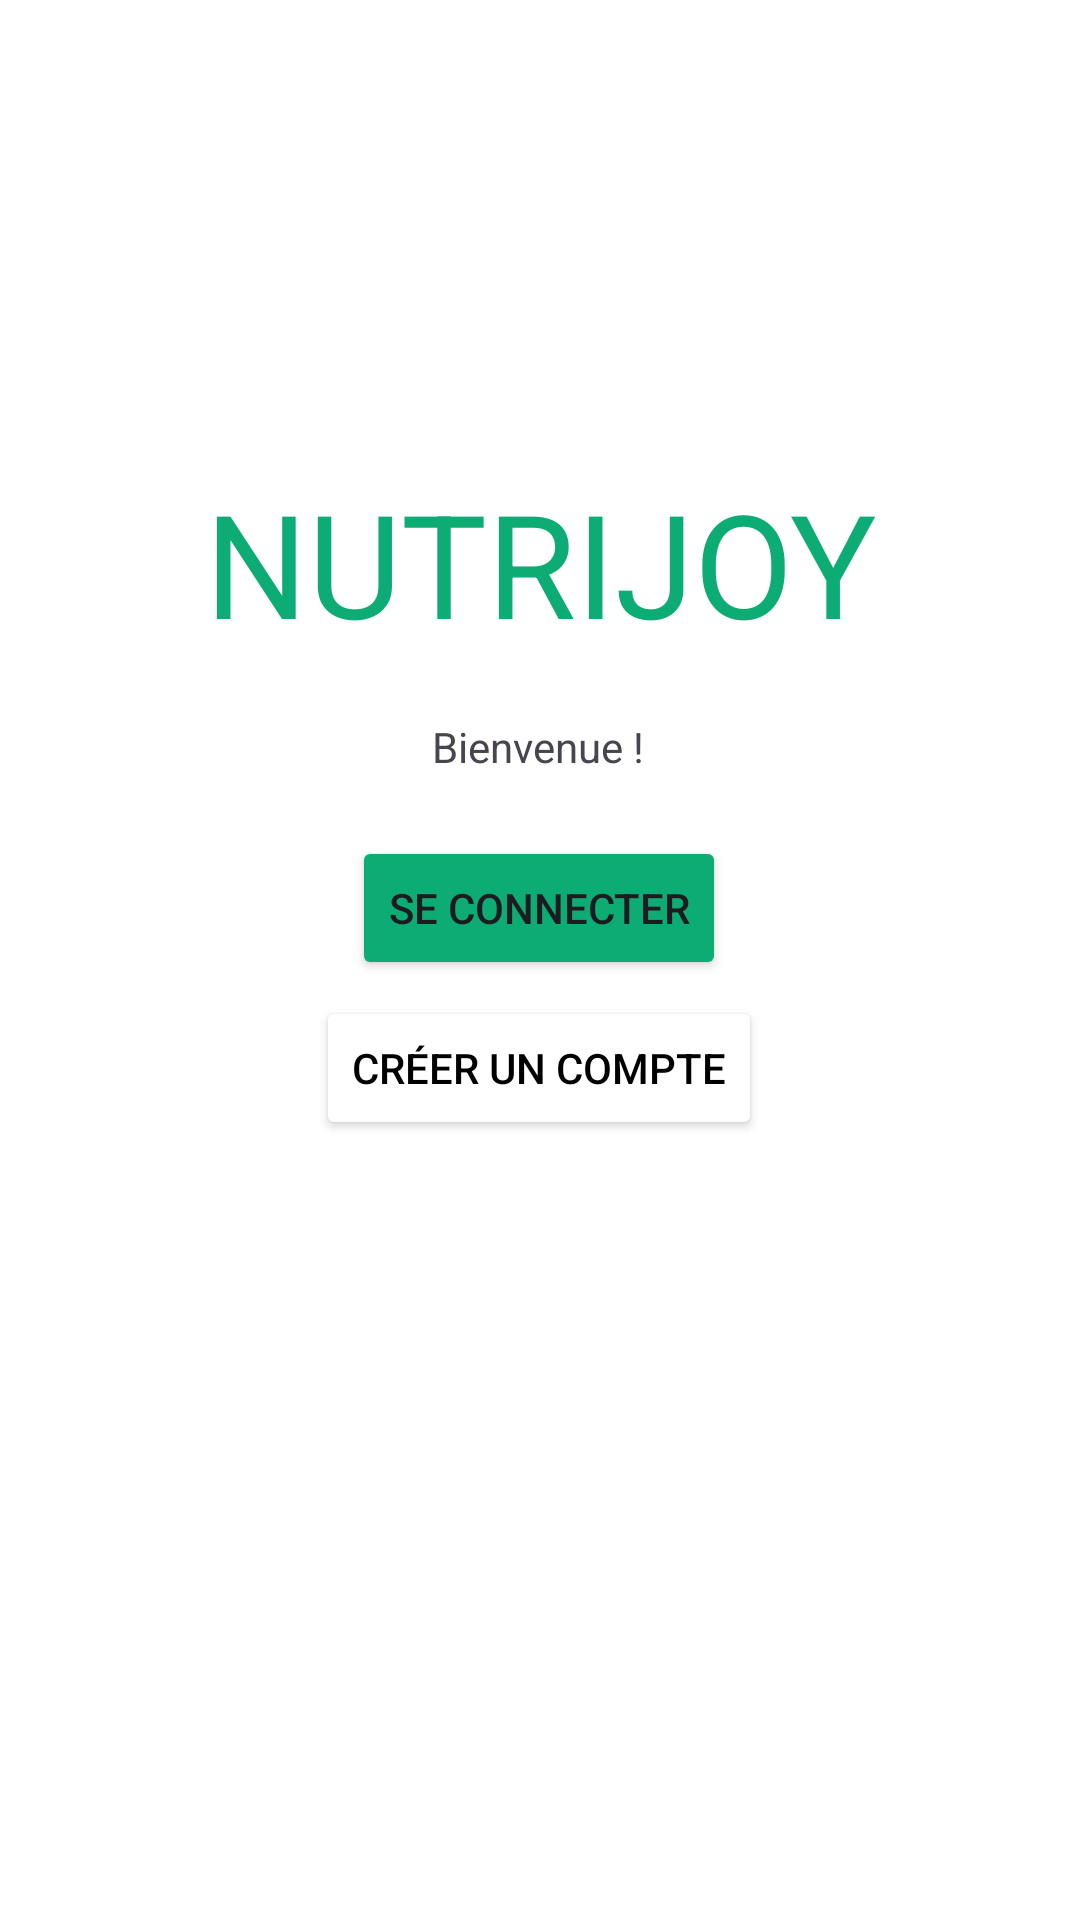

Android layout source for this screen:
<!-- AndroidManifest.xml: application theme Theme.TestFragmentActivity2 -->
<!-- res/layout/activity_page_accueil.xml -->
<?xml version="1.0" encoding="utf-8"?>
<androidx.constraintlayout.widget.ConstraintLayout xmlns:android="http://schemas.android.com/apk/res/android"
    xmlns:app="http://schemas.android.com/apk/res-auto"
    xmlns:tools="http://schemas.android.com/tools"
    android:id="@+id/main"
    android:layout_width="match_parent"
    android:layout_height="match_parent"
    style="@style/ScreenBackground"
    tools:context="com.activities.PageAccueil">

    <TextView
        android:id="@+id/nutrijoytitle"
        style="@style/TitreNutriJoy"
        android:layout_width="wrap_content"
        android:layout_height="wrap_content"
        android:text="@string/nutrijoytitle"
        app:layout_constraintBottom_toBottomOf="parent"
        app:layout_constraintEnd_toEndOf="parent"
        app:layout_constraintStart_toStartOf="parent"
        app:layout_constraintTop_toTopOf="parent"
        app:layout_constraintVertical_bias="0.27" />

    <Button
        android:id="@+id/connexionbutton"
        android:layout_width="wrap_content"
        android:layout_height="wrap_content"
        android:backgroundTint="@color/vertClair"
        android:text="@string/connexion"
        app:layout_constraintBottom_toTopOf="@+id/creationbutton"
        app:layout_constraintEnd_toEndOf="parent"
        app:layout_constraintHorizontal_bias="0.498"
        app:layout_constraintStart_toStartOf="parent"
        app:layout_constraintTop_toBottomOf="@+id/nutrijoytitle"
        app:layout_constraintVertical_bias="0.919" />

    <TextView
        android:id="@+id/bienvenue"
        android:layout_width="wrap_content"
        android:layout_height="wrap_content"
        android:text="@string/welcome"
        app:layout_constraintBottom_toTopOf="@+id/connexionbutton"
        app:layout_constraintEnd_toEndOf="parent"
        app:layout_constraintHorizontal_bias="0.498"
        app:layout_constraintStart_toStartOf="parent"
        app:layout_constraintTop_toBottomOf="@+id/nutrijoytitle"
        app:layout_constraintVertical_bias="0.489" />

    <Button
        android:id="@+id/creationbutton"
        android:layout_width="wrap_content"
        android:layout_height="wrap_content"
        android:layout_marginBottom="260dp"
        android:backgroundTint="@color/white"
        android:text="@string/createaccount"
        android:textColor="#000000"
        app:layout_constraintBottom_toBottomOf="parent"
        app:layout_constraintEnd_toEndOf="parent"
        app:layout_constraintHorizontal_bias="0.498"
        app:layout_constraintStart_toStartOf="parent"
        app:strokeColor="@color/vertClair"
        app:strokeWidth="1dp" />

</androidx.constraintlayout.widget.ConstraintLayout>
<!-- resources referenced by this layout -->
<resources>
  <color name="vertClair">#0cac74</color>
  <color name="white">#FFFFFFFF</color>
  <string name="connexion">Se connecter</string>
  <string name="createaccount">Créer un compte</string>
  <string name="nutrijoytitle">NUTRIJOY</string>
  <string name="welcome">"Bienvenue !"</string>
  <style name="ScreenBackground">
          <item name="android:background">@color/white</item>
      </style>
  <style name="TitreNutriJoy">
         <item name="fontFamily">@font/cocogoose_trial</item>
          <item name="android:textColor">@color/vertClair</item>
          <item name="android:textSize">48sp</item>
      </style>
  <style name="Theme.TestFragmentActivity2" parent="Base.Theme.TestFragmentActivity2" />
  <style name="Base.Theme.TestFragmentActivity2" parent="Theme.Material3.DayNight.NoActionBar">
          
          
      </style>
</resources>
